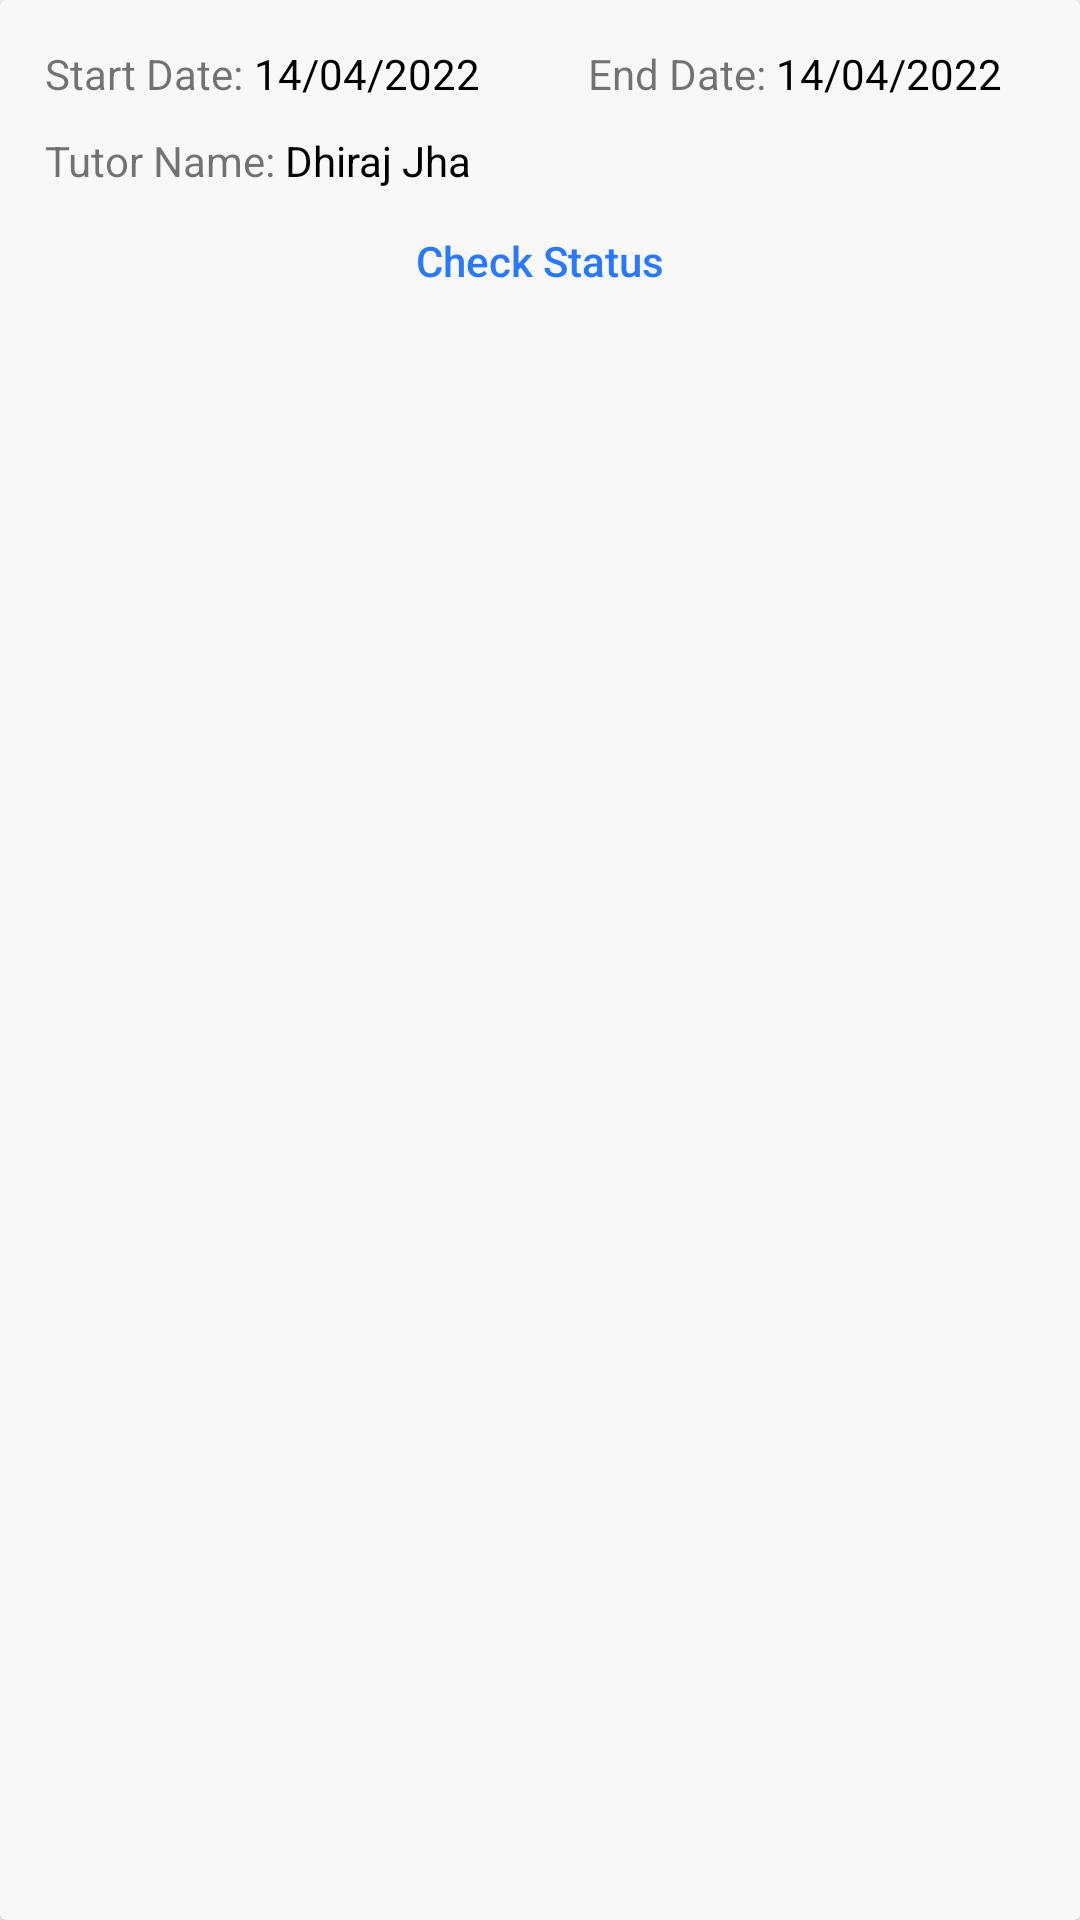

Reconstruct the res/layout file that produces this screen, plus the resources it refers to.
<!-- AndroidManifest.xml: application theme Theme.ProjectII -->
<!-- res/layout/cardview_sessions.xml -->
<?xml version="1.0" encoding="utf-8"?>
<androidx.cardview.widget.CardView
    xmlns:android="http://schemas.android.com/apk/res/android"
    xmlns:app="http://schemas.android.com/apk/res-auto"
    android:layout_width="match_parent"
    android:layout_height="wrap_content"
    android:layout_marginBottom="5dp"
    android:layout_marginTop="10dp"
    android:backgroundTint="#F8F8F8"
    android:layout_marginHorizontal="10dp">
    <RelativeLayout
        android:layout_width="match_parent"
        android:layout_height="wrap_content"
        android:padding="15dp">

        <TextView
            android:id="@+id/sd"
            android:layout_width="wrap_content"
            android:layout_height="wrap_content"
            android:text="Start Date: " />

        <TextView
            android:id="@+id/start_date"
            android:layout_width="wrap_content"
            android:layout_height="wrap_content"
            android:textColor="@color/black"
            android:layout_toRightOf="@+id/sd"
            android:text="14/04/2022" />

        <TextView
            android:id="@+id/ed"
            android:layout_width="wrap_content"
            android:layout_height="wrap_content"
            android:layout_marginLeft="36dp"
            android:layout_toRightOf="@+id/start_date"
            android:gravity="end"
            android:text="End Date: " />

        <TextView
            android:id="@+id/end_date"
            android:layout_width="wrap_content"
            android:layout_height="wrap_content"
            android:layout_toRightOf="@+id/ed"
            android:textColor="@color/black"
            android:text="14/04/2022" />

        <TextView
            android:id="@+id/tn"
            android:layout_width="wrap_content"
            android:layout_height="wrap_content"
            android:layout_below="@+id/end_date"
            android:layout_marginTop="10dp"
            android:text="Tutor Name: " />

        <TextView
            android:id="@+id/tutorName"
            android:layout_width="wrap_content"
            android:layout_height="wrap_content"
            android:layout_below="@+id/end_date"
            android:layout_marginTop="10dp"
            android:textColor="@color/black"
            android:layout_toRightOf="@+id/tn"
            android:text="Dhiraj Jha" />

        <Button
            android:id="@+id/checkStatus"
            android:layout_width="wrap_content"
            android:layout_height="wrap_content"
            android:layout_below="@+id/tutorName"
            android:layout_centerHorizontal="true"
            android:text="Check Status"
            android:background="@android:color/transparent"
            android:textColor="@color/theme_color"
            android:textAllCaps="false"/>

    </RelativeLayout>
</androidx.cardview.widget.CardView>
<!-- resources referenced by this layout -->
<resources>
  <color name="black">#FF000000</color>
  <color name="theme_color">#2979FF</color>
  <style name="Theme.ProjectII" parent="Theme.MaterialComponents.DayNight.NoActionBar">
          
          <item name="colorPrimary">@color/theme_color</item>
          <item name="colorPrimaryVariant">@color/theme_back</item>
          <item name="colorOnPrimary">@color/white</item>
          
          <item name="colorSecondary">@color/sec_color</item>
          <item name="colorSecondaryVariant">@color/sec_color_variant</item>
          <item name="colorOnSecondary">@color/black</item>
          
          <item name="android:statusBarColor" tools:targetApi="l">?attr/colorPrimaryVariant</item>
          
      </style>
  <color name="theme_back">#0000ff</color>
  <color name="white">#FFFFFFFF</color>
  <color name="sec_color">#00B0FF</color>
  <color name="sec_color_variant">#00E5FF</color>
</resources>
